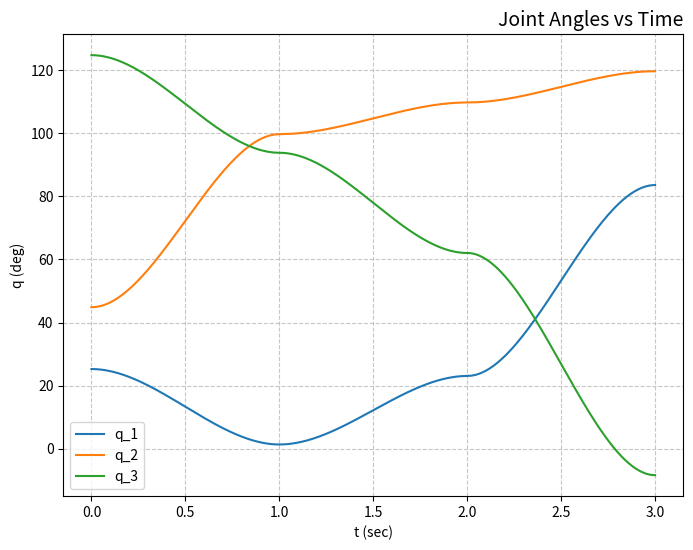
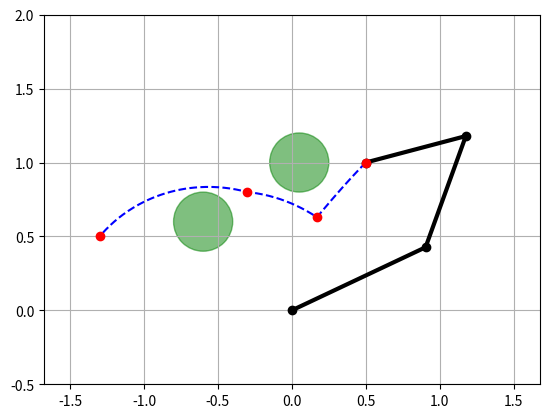

These charts were generated, in order, by the following Python code:
import numpy as np
import matplotlib.pyplot as plt
from mpl_toolkits.mplot3d import Axes3D

class robot_arm():
    # Robot link lengths and environment constraints
    l1, l2, l3 = 1, 0.8, 0.7
    obstacle_1, obstacle_2 = np.array([0.05, 1]), np.array([-0.6, 0.6])
    r = 0.2
    lim_min = np.array([-np.pi, 0, -np.pi])
    lim_max = np.array([np.pi, np.pi, np.pi])

    def __init__(self):
        pass

    def inverse_kinematics(self, X):
        """Converts end-effector pose (x, y, phi) to joint angles (q1, q2, q3)"""
        px = X[0] - self.l3 * np.cos(X[2])
        py = X[1] - self.l3 * np.sin(X[2])

        D = (px**2 + py**2 - self.l1**2 - self.l2**2) / (2 * self.l1 * self.l2)
        D = np.clip(D, -1, 1) 

        q = np.zeros(3)
        q2_1 = np.arctan2(np.sqrt(1 - D**2), D)
        q2_2 = np.arctan2(-np.sqrt(1 - D**2), D)
        
        q[1] = q2_1 if q2_1 > 0 else q2_2

        alpha = np.arctan2(self.l2 * np.sin(q[1]), self.l1 + self.l2 * np.cos(q[1]))
        q[0] = np.arctan2(py, px) - alpha
        q[2] = X[2] - q[0] - q[1]
        return q

    def direct_kinematics(self, q):
        """Calculates end-effector pose from joint angles"""
        x = self.l1 * np.cos(q[0]) + self.l2 * np.cos(q[0] + q[1]) + self.l3 * np.cos(np.sum(q))
        y = self.l1 * np.sin(q[0]) + self.l2 * np.sin(q[0] + q[1]) + self.l3 * np.sin(np.sum(q))
        phi = np.sum(q)
        return np.array([x, y, phi])

    def check_for_collision(self, q):
        """Validates configuration against obstacles, workspace boundaries, and joint limits"""
        x = self.direct_kinematics(q)
        # Obstacle collision check
        if np.linalg.norm(x[:2] - self.obstacle_1) <= self.r or \
           np.linalg.norm(x[:2] - self.obstacle_2) <= self.r:
            return True
        # Workspace Y-axis limits
        if x[1] > 1.2 or x[1] < 0.4: 
            return True
        # Joint angle limits
        if np.any(q < self.lim_min) or np.any(q > self.lim_max):
            return True
        return False

    def get_random_configuration(self):
        """Generates a random joint configuration within limits"""
        return np.random.uniform(self.lim_min, self.lim_max)

    def theta_pol(self, X_nodes, T_segment):
        """Generates a smooth trajectory and returns joint path, Cartesian path, and time vector"""
        num_segments = len(X_nodes) - 1
        points_per_segment = 100
        Q_path = []
        T_path = []
        
        current_time = 0
        for i in range(1, len(X_nodes)):
            q1 = self.inverse_kinematics(X_nodes[i-1])
            q2 = self.inverse_kinematics(X_nodes[i])
            
            # Cubic spline coefficients
            a0 = q1
            a1 = np.zeros(3)
            a2 = 3 * (q2 - q1) / (T_segment**2)
            a3 = -2 * (q2 - q1) / (T_segment**3)

            Tt = np.linspace(0, T_segment, num=points_per_segment)
            for t in Tt:
                q = a3 * t**3 + a2 * t**2 + a1 * t + a0
                Q_path.append(q)
                T_path.append(current_time + t)
            
            current_time += T_segment
        
        return np.array(Q_path), np.array([self.direct_kinematics(q) for q in Q_path]), np.array(T_path)

    def plot_joint_angles(self, Q_path, T_path):
        """Plots joint angles (in degrees) vs time"""
        plt.figure(figsize=(8, 6))
        # Switch to degrees for better interpretability
        Q_deg = np.degrees(Q_path)
        
        plt.plot(T_path, Q_deg[:, 0], label='q_1')
        plt.plot(T_path, Q_deg[:, 1], label='q_2')
        plt.plot(T_path, Q_deg[:, 2], label='q_3')

        plt.title("Joint Angles vs Time", loc='right', fontsize=14)
        plt.xlabel('t (sec)')
        plt.ylabel('q (deg)')
        plt.legend()
        plt.grid(True, linestyle='--', alpha=0.7)
        plt.show()

    def plot(self, q, Xpath=None, Xn=None):
        """Visualizes the robot arm, obstacles, and the calculated path"""
        X_joints = np.array([
            [0, 0],
            [self.l1 * np.cos(q[0]), self.l1 * np.sin(q[0])],
            [self.l1 * np.cos(q[0]) + self.l2 * np.cos(q[0] + q[1]), 
             self.l1 * np.sin(q[0]) + self.l2 * np.sin(q[0] + q[1])],
            [self.l1 * np.cos(q[0]) + self.l2 * np.cos(q[0] + q[1]) + self.l3 * np.cos(np.sum(q)),
             self.l1 * np.sin(q[0]) + self.l2 * np.sin(q[0] + q[1]) + self.l3 * np.sin(np.sum(q))]
        ])

        fig, ax = plt.subplots()
        circle1 = plt.Circle(self.obstacle_1, self.r, color='g', alpha=0.5)
        circle2 = plt.Circle(self.obstacle_2, self.r, color='g', alpha=0.5)
        ax.add_artist(circle1)
        ax.add_artist(circle2)
        

        plt.plot(X_joints[:, 0], X_joints[:, 1], 'o-k', linewidth=3)
        
        if Xpath is not None:
            plt.plot(Xpath[:, 0], Xpath[:, 1], '--b', label='Path')
        if Xn is not None:
            plt.plot(Xn[:, 0], Xn[:, 1], 'or', label='Nodes')

        plt.axis('equal')
        plt.grid(True)
        plt.xlim([-2, 2])
        plt.ylim([-0.5, 2])
        plt.show()

# --- Main Execution ---
R = robot_arm()
x_start = np.array([0.5, 1, 3.4])
x_goal = np.array([-1.3, 0.5, 3.4])

#   define parameters for potential fields
Xn = np.array([x_start, [0.17, 0.63, 3.4], [-0.3, 0.8, 3.4], x_goal])

Q_traj, X_traj, T_traj = R.theta_pol(Xn, 1.0) 

R.plot_joint_angles(Q_traj, T_traj)

q_start = R.inverse_kinematics(x_start)
R.plot(q_start, Xpath=X_traj, Xn=Xn)